Photos from the image-classification dataset "yolo_dataset" in the GitHub repository akiraraihaan/skripsi_final. Its 10 classes are: severe vibration, full load production, natural flowing, pump leakage, collide pump and vibration, gas influence, gas influence and vibration, insufficient liquid supply and vibration, severe insufficient liquid supply, vibration.

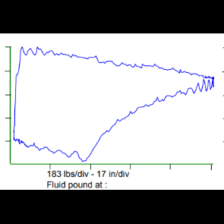
Label: gas influence and vibration

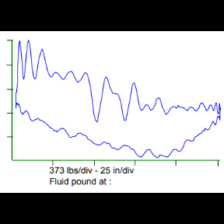
Label: severe vibration

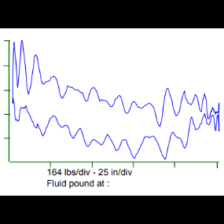
Label: vibration

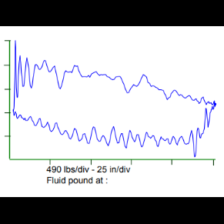
Label: natural flowing

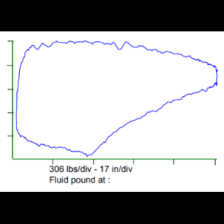
Label: gas influence

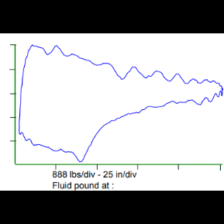
Label: insufficient liquid supply and vibration
